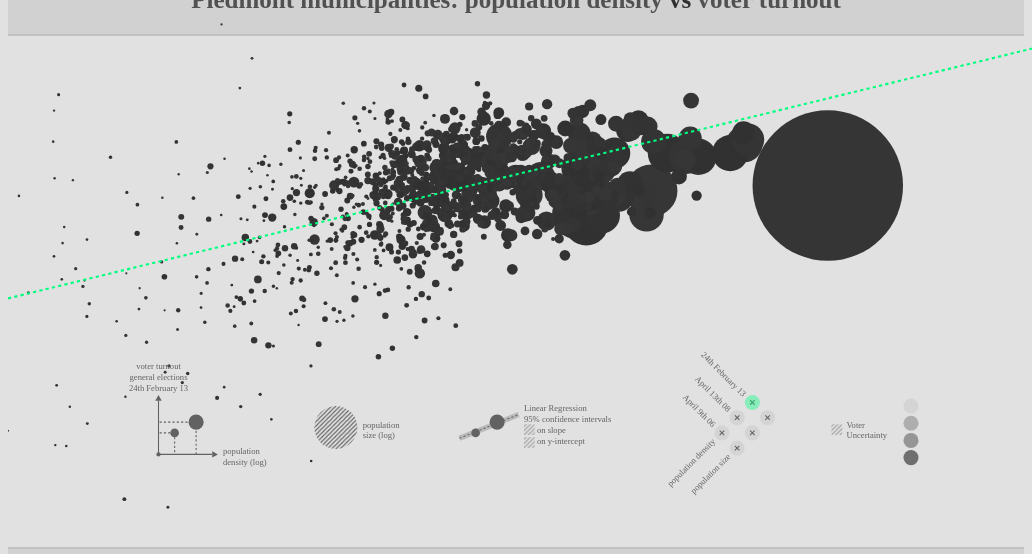
D3 v3 page, settled after 480 driven frames (8 s of simulated time); the page loaded 1 data file(s).


  
  /*
  var margin = {top: 20, right: 50, bottom: 30, left: 50};
  var width = 960 - margin.left - margin.right,
      height = 500 - margin.top - margin.bottom;
  */
  var width = 960;
  var height = 500;

  var svg = d3.select("#container").append("svg")
      .attr("id", "chart")
      .attr("viewBox", "0 0 960 500")          // make it
      .attr("preserveAspectRatio", "xMidYMid") // responsive
      //.attr("width", width + margin.right + margin.left)
      //.attr("height", height + margin.top + margin.bottom);
      .attr("width", width)
      .attr("height", height);

  var defs = svg.append("defs");
  defs
    .append('pattern')
      .attr('id', 'diagonalHatch')
      .attr('patternUnits', 'userSpaceOnUse')
      .attr('width', 4)
      .attr('height', 4)
    .append('path')
      .attr('d', 'M-1,1 l2,-2 M0,4 l4,-4 M3,5 l2,-2')
      .attr('stroke', '#616161')
      .attr('stroke-width', 1);

  var img = svg.append("g")
      .attr("transform","translate(" + 0 + "," + 0.03 * height + ")");

  var text = svg.append("g")
    .attr("class","text")
    .attr("transform","translate(" + 0 + "," + 0.9 * height + ")");

  //var colors = ["#222222", "#222222", "#232323", "#242424", "#252525", "#262626"];
  var colors = ["#313131", "#323232", "#333333", "#343434", "#353535", "#363636"];
  var electionsDates = {"y13":"24th February 13", "y08":"April 13th 08", "y06":"April 9th 06"};


  d3.json("data.json", function(error, data) {
    
    data.sort(function (a, b) { return b.pop - a.pop; }); // higher evacuations are on the bottom
    
    // linear regression parameters (see ./script.py)
    lr_log = {
      "dens":{
        'y13': {
          's2': 0.0027017114910056154, 
          'ds2a': 0.0024962384773704271,
          'ds2b': 0.0029446469805571914, 
          'b0': 0.65831086653909066, 
          'b1': 0.022717575212475884, 
          'db1a': 0.020320105514684297,
          'db1b': 0.025115044910267472,
          'db0a': 0.64744866413604207,
          'db0b': 0.66917306894213924
        },
        'y08': {
          's2': 0.001786039194332607,
          'ds2a': 0.0016502057210132598,
          'ds2b': 0.0019466382469990311,
          'b0': 0.77294411555819065,
          'b1': 0.0090229863083594909,
          'db1a': 0.0070736842816121045,
          'db1b': 0.010972288335106876,
          'db0a': 0.7641124238881325,
          'db0b': 0.7817758072282488
        },
        'y06': {
          's2': 0.0011516638028308982,
          'ds2a': 0.0010640764223685429,
          'ds2b': 0.001255220385638123,
          'b0': 0.79110304409444676,
          'b1': 0.012696974441421397,
          'db1a': 0.011131678351920712,
          'db1b': 0.014262270530922083,
          'db0a': 0.78401116595287168,
          'db0b': 0.79819492223602184
        }
      },
      "pop":{
        'y13': {
          's2': 0.0030583815060594016,
          'ds2a': 0.0028257827008249291,
          'ds2b': 0.0033333884455063211,
          'b0': 0.64255158164973591,
          'b1': 0.016390834623551127,
          'db1a': 0.013952205833142512,
          'db1b': 0.018829463413959743,
          'db0a': 0.62520089460171535,
          'db0b': 0.65990226869775648
        },
        'y08': {
          's2': 0.0018903631358530948,
          'ds2a': 0.0017465955234778644,
          'ds2b': 0.0020603429043693066,
          'b0': 0.78509683691262211,
          'b1': 0.0038762238184332312,
          'db1a': 0.0019590014509774482,
          'db1b': 0.0057934461858890141,
          'db0a': 0.77145592303920862,
          'db0b': 0.79873775078603559
        },
        'y06': {
          's2': 0.0013252973669047403,
          'ds2a': 0.0012245046490859557,
          'ds2b': 0.0014444669250541853,
          'b0': 0.79764845516190974,
          'b1': 0.0069645734023945334,
          'db1a': 0.0053592721855382185,
          'db1b': 0.0085698746192508484,
          'db0a': 0.78622684021951683,
          'db0b': 0.80907007010430265
        }
      }
    };

    var densScale = d3.scale.log()
      .domain([d3.min(data, function(d) { return d.dens; }), 10 * d3.max(data, function(d) { return d.dens; })])
      .range([0, width]); 

    var percScale = d3.scale.linear()
      .domain([d3.min(data, function(d) { return d["y13"]["perc"]; }), d3.max(data, function(d) { return d["y13"]["perc"]; })])
      .range([0, height]);
    var popScale = d3.scale.log()
      .domain([d3.min(data, function(d) { return d.pop; }), 10 * d3.max(data, function(d) { return d.pop; })])
      //.domain([d3.min(data, function(d) { return d.pop; }), 2300000])
      .range([0, width]);

    var rDensScale = d3.scale.sqrt()
      .domain([d3.min(data, function(d) { return d.pop; }), d3.max(data, function(d) { return d.pop; })])
      .range([1,70]);

    var rPopScale = d3.scale.sqrt()
      .domain([d3.min(data, function(d) { return d.dens; }), d3.max(data, function(d) { return d.dens; })])
      .range([10,40]);

    
    ///////////////////////////////

    var rect= function(b0, b1, x) {
      return b0 + b1 * x;
    };

    var state = {"year":"y13", "xdata":"dens", "arc":"closed", "entr":"False"};

    var coords = function(b0,b1) {
      var xdataScale = state.xdata == "pop" ? popScale : densScale;
      var x1 = d3.min(data, function(d) { return state.xdata == "pop" ? d.pop : d.dens; }),
          x2 = 11 * d3.max(data, function(d) { return state.xdata == "pop" ? d.pop : d.dens; }),
          y1 = rect(lr_log[state.xdata][state.year][b0],lr_log[state.xdata][state.year][b1],Math.log(x1)),
          y2 = rect(lr_log[state.xdata][state.year][b0],lr_log[state.xdata][state.year][b1],Math.log(x2));
      return {
        "x1":xdataScale(x1),
        "x2":xdataScale(x2),
        "y1":height - percScale(y1),
        "y2":height - percScale(y2)
      };
    };

    var arcObj = function() {
      var EndLine = coords("b0","db1a"),
          StartLine = coords("b0","db1b");
      var innerR = Math.sqrt(Math.pow(0,2) + Math.pow(0,2)),
          outerR = Math.sqrt(Math.pow(coordsLrLine.x2-coordsLrLine.x1,2) + Math.pow(coordsLrLine.y2-coordsLrLine.y1,2)),
          startA = Math.atan(Math.abs(StartLine.x2 - StartLine.x1)/Math.abs(StartLine.y2 - StartLine.y1)),
          endA = Math.atan(Math.abs(EndLine.x2 - EndLine.x1)/Math.abs(EndLine.y2 - EndLine.y1));
      return {"innerRadius":innerR, "outerRadius":outerR, "startAngle":startA, "endAngle":endA};
    };

    var tooltips = img.append("g");

    var circles = img.append("g")
        .attr("id","circles")
      .selectAll("circles")
        .data(data)
        .enter()
        .append("circle")
          .style("opacity","0")
          .style("fill", function() { return colors[Math.floor(Math.random() * colors.length)]; })
          .attr("class","data-circle")
          .attr("cx", function(d) { return densScale(d.dens); }) // start with dens
          .attr("cy", function(d) { return height - percScale(d[state.year].perc); })
          .attr("r", function(d) { return rDensScale(d.pop); })
          .on("click",function(d,i) {
            var xdataScale = state.xdata == "pop" ? popScale : densScale;
            var xtip = xdataScale(state.xdata == "pop" ? d.pop : d.dens),
                ytip = height - percScale(d[state.year]["perc"]),
                pperc = Math.round(d[state.year]["perc"] * 1000) / 10,
                xxdatatxt = state.xdata == "pop" ? "size: " : "density: ",
                xxdata = state.xdata == "pop" ? Math.round(d.pop) : Math.round(d.dens * 1000)/1000;
            var tip = tooltips.append("g")
              .attr("id","tip" + i)
              .datum(d)
              .attr("transform","translate(" + xtip + "," + ytip + ")")
              .on("click",function() {
                d3.select("#tip" + i).remove()
              });
            tip.append("circle")
              //.attr("d","M 0 0 L 20 0 L 20 10 L 12 10 L 10 16.93 L 8 10 L 0 10 Z")
              //.attr("transform","translate(" + xtip + "," + ytip + ")")
              .attr({"cx":0, "cy":0, "r":45})
              .style({"fill-opacity":"0.7", "stroke-opacity":"1", "stroke-width":"2px", "fill":"#f1f1f1"});
            tip.append("text")
              .text(d.comune)
              .attr({"x":0, "y":0, "dy":"-10"})
              .style({"font-size":"8px","text-anchor":"middle", "font-weight":"bold"});
            tip.append("text")
              .attr("class","tipxData")
              .text(function(d) {
                if (state.entr == "true") {
                  var part = partition(d);
                  return part[1];
                } else {
                  var xxdatatxt = state.xdata == "pop" ? "size: " : "density: ",
                      xxdata = state.xdata == "pop" ? Math.round(d.pop) : Math.round(d.dens * 1000)/1000;
                  return xxdatatxt +  xxdata;
                };
              })
              .attr({"x":0, "y":0, "dy":"0"})
              .style({"font-size":"8px","text-anchor":"middle"});
            tip.append("text")
              .attr("class","tipPerc")
              .text(function(d) {
                if (state.entr == "true") {
                  var part = partition(d);
                  return part[0];
                } else {
                  var pperc = Math.round(d[state.year]["perc"] * 1000) / 10;
                  return "turnout: " + pperc + "%"
                };
              })
              .attr({"x":0, "y":0, "dy":"10"})
              .style({"font-size":"8px","text-anchor":"middle"});
          });

    var maxpop = d3.max(data, function(d) { return Math.log(d.pop);}),
        minpop = d3.min(data, function(d) { return Math.log(d.pop);});
    circles.transition().duration(1500)
      .delay(function(d) { return 2000 * (maxpop/Math.log(d.pop) - 1); })
      //.delay(function(d,i) { return i * 7000/1206; })
      .style("opacity","1");

    var coordsLrLine = coords("b0","b1");

    var lrLine = img.append("line")
        .attr("x1",coordsLrLine.x1)
        .attr("y1",coordsLrLine.y1)
        .attr("x2",coordsLrLine.x2)
        .attr("y2",coordsLrLine.y2)
        .style("stroke-dasharray","3,3")
        .style("opacity","0")
        .attr("class","linreg");

    lrLine.transition().duration(500)
      .delay(function(d) { return 2000 * (maxpop/minpop - 2); })
      .style("opacity","1");

    d3.select("#text-container").transition().duration(500)
      .delay(function(d) { return 2000 * (maxpop/minpop - 1.5); })
      .style("opacity","1");

    d3.select("footer").transition().duration(500)
      .delay(function() { return 2000 * (maxpop/minpop - 1.5); })
      .style("opacity","1");

    var db0Line = img.append("line")
        .attr("x1",coordsLrLine.x1)
        .attr("y1",coordsLrLine.y1)
        .attr("x2",coordsLrLine.x2)
        .attr("y2",coordsLrLine.y2)
        .style("stroke-width","0")
        .attr("class","inter-line");

    var arcPath = function() {
        var ao = arcObj();
        var arc = d3.svg.arc()
          .innerRadius(ao.innerRadius)
          .outerRadius(ao.outerRadius * 1.1)
          .startAngle(function() { return state.arc == "closed" ? ao.startAngle + (ao.endAngle - ao.startAngle)/2 : ao.startAngle; })
          .endAngle(function() { return state.arc == "closed" ? ao.startAngle + (ao.endAngle - ao.startAngle)/2 : ao.endAngle; }); 
          //.startAngle(ao.startAngle)
          //.endAngle(ao.endAngle);
        return arc;
    };

    var inclArc = img.append("path")
        .attr("d", arcPath(state.arc))
        .attr("class","arc")
        .attr("transform","translate(0," + coordsLrLine.y1 + ")");

    var tooltips = img.append("g");

    var partition = function(d) {

      var l, t;

      switch (state.year) {
        case "y06":
          l = d.y06.liste;
          //t = l.p + l.sb;
          t = d.y06.votanti - d.y06.nonvalide
          return ["Berlusconi " + Math.round(l.sb / t * 100) + "%", "Prodi " + Math.round(l.p / t * 100) + "%"];
        case "y08":
          l = d.y08.liste;
          //t = l.c + l.sb + l.v;
          t = d.y08.votanti - d.y08.nonvalide
          return ["Berl." + Math.round(l.sb / t * 100) + "% Casini " + Math.round(l.c / t * 100) + "%", "Veltroni " + Math.round(l.v / t * 100) + "%"];
        case "y13":
          l = d.y13.liste;
          //t = l.b + l.sb + l.m + l.g;
          t = d.y13.votanti - d.y13.nonvalide
          return ["Berl. " + Math.round(l.sb / t * 100) + "% Bers. " + Math.round(l.b / t * 100) + "%", "Grillo " + Math.round(l.g / t * 100) + "% Monti " + Math.round(l.m / t * 100) + "%"];
      }

    };

    var change = function(xdata, newYear) {

      state.xdata = xdata;
      state.year = newYear;
      coordsLrLine = coords("b0","b1");

      d3.select("#txtData")
        .text(function() { return xdata == "pop" ? "size (log)" : "density (log)"; });
      d3.select("#txtElect")
        .text(function() { return electionsDates[state.year]; });

      circles.transition().duration(2000)
        .attr("cx", function(d) {
          var xdataScale = xdata == "pop" ? popScale : densScale;
          var value = xdata == "pop" ? d.pop : d.dens;
          return xdataScale(value); 
        })
        .attr("cy", function(d) { return height - percScale(d[state.year]["perc"]); })
        .attr("r", function(d) {
          var value = xdata == "pop" ? d.dens : d.pop;
          var rdataScale = xdata == "pop" ? rPopScale : rDensScale;
          //return rdataScale(value);
          return rDensScale(d.pop);
        })
        .style("fill", function(d) {
          if (state.entr == "true") {
            var entrScale;
            switch (state.year) {
              case "y13":
                entrScale = entrScale13;
                break;
              case "y08":
                entrScale = entrScale08;
                break;
              case "y06":
                entrScale = entrScale06;
            }
            return entrScale(d[state.year]["entropia"]);
          } else {
            return d; //leave elements as-is
          };
        });

      tooltips.selectAll("g").transition().duration(2000)
        .attr("transform", function(d) {
          var xdataScale = state.xdata == "pop" ? popScale : densScale;
          var xtip = xdataScale(state.xdata == "pop" ? d.pop : d.dens),
              ytip = height - percScale(d[state.year]["perc"]);
          return  "translate(" + xtip + "," + ytip + ")";
        });

      tooltips.selectAll(".tipPerc")
        .text(function(d) {
          if (state.entr == "true") {
            var part = partition(d);
            return part[0];
          } else {
            var pperc = Math.round(d[state.year]["perc"] * 1000) / 10;
            return "turnout: " + pperc + "%"
          };
        });

      tooltips.selectAll(".tipxData")
        .text(function(d) {
          if (state.entr == "true") {
            var part = partition(d);
            return part[1];
          } else {
            var xxdatatxt = state.xdata == "pop" ? "size: " : "density: ",
                xxdata = state.xdata == "pop" ? Math.round(d.pop) : Math.round(d.dens * 1000)/1000;
            return xxdatatxt +  xxdata;
          };
        });



      lrLine.transition().duration(2000)
        .attr("x1",coordsLrLine.x1)
        .attr("y1",coordsLrLine.y1)
        .attr("x2",coordsLrLine.x2)
        .attr("y2",coordsLrLine.y2);

      var db0s = db0Line.style("stroke-width");
      var db0a = lr_log[state.xdata][state.year]['db0a'],
          db0b = lr_log[state.xdata][state.year]['db0b'];
      db0Line.transition().duration(2000)
        .attr("x1",coordsLrLine.x1)
        .attr("y1",coordsLrLine.y1)
        .attr("x2",coordsLrLine.x2)
        .attr("y2",coordsLrLine.y2)
        .style("stroke-width",function() {
          return db0s == "0px" || db0s == "0" ? 0 : percScale(db0b)-percScale(db0a);
        });

      inclArc.transition().duration(2000)
        .attr("d", arcPath())
        .attr("transform","translate(0," + coordsLrLine.y1 + ")");

    };

    /*
    var changeYear = function(newYear) {

      state.year = newYear;
      coordsLrLine = coords("b0","b1");

      d3.select("#txtElect")
        .text(function() { return electionsDates[state.year]; });

      circles.transition().duration(2000)
        .attr("cy", function(d) { return height - percScale(d[state.year]["perc"]); });
      
      lrLine.transition().duration(2000)
        .attr("y1",coordsLrLine.y1)
        .attr("y2",coordsLrLine.y2);

      var db0s = db0Line.style("stroke-width");
      var db0a = lr_log[state.xdata][state.year]['db0a'],
          db0b = lr_log[state.xdata][state.year]['db0b'];
      db0Line.transition().duration(2000)
        .attr("y1",coordsLrLine.y1)
        .attr("y2",coordsLrLine.y2)
        .style("stroke-width",function() {
          return db0s == "0px" || db0s == "0" ? 0 : percScale(db0b)-percScale(db0a);
        });

      inclArc.transition().duration(2000)
        .attr("d", arcPath())
        .attr("transform","translate(0," + coordsLrLine.y1 + ")");
    };

    var changeData = function(xdata) {

      state.xdata = xdata;
      coordsLrLine = coords("b0","b1");

      d3.select("#txtData")
        .text(function() { return xdata == "pop" ? "size (log)" : "density (log)"; });

      circles.transition().duration(2000)
        .attr("cx", function(d) {
          var xdataScale = xdata == "pop" ? popScale : densScale;
          var value = xdata == "pop" ? d.pop : d.dens;
          return xdataScale(value); 
        })
        .attr("r", function(d) {
          var value = xdata == "pop" ? d.dens : d.pop;
          var rdataScale = xdata == "pop" ? rPopScale : rDensScale;
          //return rdataScale(value);
          return rDensScale(d.pop);
        });

      lrLine.transition().duration(2000)
        .attr("x1",coordsLrLine.x1)
        .attr("y1",coordsLrLine.y1)
        .attr("x2",coordsLrLine.x2)
        .attr("y2",coordsLrLine.y2);

      var db0s = db0Line.style("stroke-width");
      var db0a = lr_log[state.xdata][state.year]['db0a'],
          db0b = lr_log[state.xdata][state.year]['db0b'];
      db0Line.transition().duration(2000)
        .attr("x1",coordsLrLine.x1)
        .attr("y1",coordsLrLine.y1)
        .attr("x2",coordsLrLine.x2)
        .attr("y2",coordsLrLine.y2)
        .style("stroke-width",function() {
          return db0s == "0px" || db0s == "0" ? 0 : percScale(db0b)-percScale(db0a);
        });

      inclArc.transition().duration(2000)
        .attr("d", arcPath())
        .attr("transform","translate(0," + coordsLrLine.y1 + ")");

    };
    */


    var clickShowdb0 = function(){
      console.log(db0Line.style("stroke-width"));
      if (db0Line.style("stroke-width") == "0px" || db0Line.style("stroke-width") == "0") {
        var db0a = lr_log[state.xdata][state.year]['db0a'],
            db0b = lr_log[state.xdata][state.year]['db0b'];

        db0Line.transition().duration(1200).style("stroke-width",function() { return percScale(db0b)-percScale(db0a); });
      } else {
        db0Line.transition().duration(1200).style("stroke-width",0);
      };
    };

    var clickShowArc = function() {
      if (state.arc == "closed") {
        state.arc = "open";
      } else {
        state.arc = "closed";
      };
      inclArc.transition().duration(1200)
        .attr("d", arcPath())
        .attr("transform","translate(0," + coordsLrLine.y1 + ")");      
    };


    var clickShowEntr = function() {

      if (state.entr == "true") {

        
        circles.transition().duration(1200)
          .style("fill", function() { return colors[Math.floor(Math.random() * colors.length)]; });

        tooltips.selectAll(".tipPerc")
          .text(function(d) {
            var pperc = Math.round(d[state.year]["perc"] * 1000) / 10;
            return "turnout: " + pperc + "%";
          });

        tooltips.selectAll(".tipxData")
          .text(function(d) {
            var xxdatatxt = state.xdata == "pop" ? "size: " : "density: ",
                xxdata = state.xdata == "pop" ? Math.round(d.pop) : Math.round(d.dens * 1000)/1000;
            return xxdatatxt +  xxdata;
          });

        state.entr = "false";

      } else {

        tooltips.selectAll(".tipPerc")
          .text(function(d) {
              var part = partition(d);
              return part[0];
          });

        tooltips.selectAll(".tipxData")
          .text(function(d) {
              var part = partition(d);
              return part[1];
          });

        state.entr = "true";
        showEntr();

      };

    };

    var showEntr = function() {

      if (state.entr == "true") {
        
        var entrScale;

        switch (state.year) {
          case "y13":
            entrScale = entrScale13;
            break;
          case "y08":
            entrScale = entrScale08;
            break;
          case "y06":
            entrScale = entrScale06;
        }
          
        circles.transition().duration(1200)
          .style("fill",function(d) { return entrScale(d[state.year]["entropia"]); });

      };
    };

    // texts    

    /*d3.select("#y13").on("click",function() {
      d3.select(".on-year").classed("on-year",0);
      d3.select(this).classed("on-year",1);
      changeYear("y13");
    });
    d3.select("#y08").on("click",function() {
      d3.select(".on-year").classed("on-year",0);
      d3.select(this).classed("on-year",1);
      changeYear("y08");
    });
    d3.select("#y06").on("click",function() {
      d3.select(".on-year").classed("on-year",0);
      d3.select(this).classed("on-year",1);
      changeYear("y06");
    });

    d3.select("#dens").on("click",function() {
      d3.select(".on-data").classed("on-data",0);
      d3.select(this).classed("on-data",1);
      changeData("dens");
    });
    
    d3.select("#pop").on("click",function() {
      d3.select(".on-data").classed("on-data",0);
      d3.select(this).classed("on-data",1);
      changeData("pop");
    });

    d3.select("#inter").on("click", function() {
      var item = d3.select(this);
      item.classed("on-conf") == 1 ? item.classed("on-conf",0) : item.classed("on-conf",1);
      clickShowdb0();
    });

    d3.select("#incl").on("click", function() {
      var item = d3.select(this);
      item.classed("on-conf") == 1 ? item.classed("on-conf",0) : item.classed("on-conf",1);
      clickShowArc();
    });
    */


    // Legend
    

    var legend = img.append("g")
      .style({"fill":"#616161", "opacity":"0"})
      //.attr("transform","translate(70,90)");
      .attr("transform","translate(140,350)");

    var entrop = legend.append("g")
      .attr("transform","translate(610,15)");
    var entropCircles = entrop.append("g")
        .attr("transform","translate(90,-10)");
    entropCircles.append("circle")
      .attr({"cx":"0", "cy":"48", "r":"7"})
      .style({"fill":"#626262", "opacity":"0.9"});
    entropCircles.append("circle")
      .attr({"cx":"0", "cy":"32", "r":"7"})
      .style({"fill":"#626262", "opacity":"0.6"});
    entropCircles.append("circle")
      .attr({"cx":"0", "cy":"16", "r":"7"})
      .style({"fill":"#626262", "opacity":"0.4"});
    entropCircles.append("circle")
      .attr({"cx":"0", "cy":"0", "r":"7"})
      .style({"fill":"#626262", "opacity":"0.1"});
    /*entropCircles.append("text")
      .text("lower")
      .style({"font-size":"8px", "text-anchor":"start"})
      .attr({"x":"10", "y":"52"});
    entropCircles.append("text")
      .text("higher")
      .style({"font-size":"8px", "text-anchor":"start"})
      .attr({"x":"10", "y":"4"});*/
    entrop.append("text")
      .text("Voter")
      .style({"font-size":"8px", "text-anchor":"start"})
      .attr({"x":"30", "y":"10"});
    entrop.append("text")
      .text("Uncertainty")
      .style({"font-size":"8px", "text-anchor":"start"})
      .attr({"x":"30", "y":"20"});
    entrop.append("path")
      .style({"fill-opacity":"0.5", "stroke-opacity":"1", "stroke-width":"1px", "fill":"url(#diagonalHatch)"})
      .attr("transform","translate(-44,-15)")
      .attr("d","M 60 22 L 70 22 L 70 32 L 60 32 Z");
    entrop.append("path")
      .style({"fill-opacity":"0", "stroke-opacity":"1", "stroke-width":"1px", "fill":"#00ff7f"})
      .attr("d","M 60 22 L 70 22 L 70 32 L 60 32 Z")
      .attr("transform","translate(-44,-15)")
      .on("click", function () {
        var item = d3.select(this);
        item.style("fill-opacity") > 0.4 ? item.style("fill-opacity","0") : item.style("fill-opacity","0.5");
        clickShowEntr();
      });

    
    var entrScale13 = d3.scale.linear()
      .domain([1.359,1.509]) // mean +/- std
      .range(["#000", "#bbb"]);

    var entrScale08 = d3.scale.linear()
      .domain([1.116,1.374]) // mean +/- std
      .range(["#000", "#bbb"])

    var entrScale06 = d3.scale.linear()
      .domain([0.634,0.703]) // mean +/- std
      .range(["#000", "#bbb"])


    // parties
    /*
    var parties = legend.append("g")
      .attr("transform","translate(610,0)");

    var pColors = {"sb":"#00698c", "g":"#8c6900", "b":"#8c0024", "v":"#8c0024", "p":"#8c0024", "m":"#323232", "c":"#323232"};
    //var pColors = {"sb":"#008dc8", "g":"#c89600", "b":"#c80025", "v":"#3c2828", "p":"#3c2828", "m":"#323232", "c":"#323232"};
    //var pColors = {"sb":"#00a9ff", "g":"#ffc400", "b":"#ff0025", "v":"#3c2828", "p":"#3c2828", "m":"#323232", "c":"#323232"};
    //var pColors = {"sb":"#2a283c", "g":"#3c3c28", "b":"#3c2828", "v":"#3c2828", "p":"#3c2828", "m":"#323232", "c":"#323232"};
    //var pColors = {"sb":"#323232", "g":"#40bf7f", "b":"#c1c1c1", "v":"#fff", "p":"#fff", "m":"#fff", "c":"#fff"};

    parties.append("circle")
      .attr({"cx":"0", "cy":"0", "r":"7"})
      .on("click",function() {
        circles.transition()
          .style("fill",function(d) { return pColors[d[state.year]["liste"]["w"]]; });
      });
    */


    var buttons = legend.append("g")
      .attr("transform","translate(510,30) rotate(-45)");
    buttons.append("path")
      .attr("transform","translate(0,0)")
      .attr("d","M 7 10 L 13 10 M 10 7 L 10 13")
      .style({"stroke-width":"1px", "stroke":"#626262"});
    buttons.append("path")
      .attr("transform","translate(20,0)")
      .attr("d","M 7 10 L 13 10 M 10 7 L 10 13")
      .style({"stroke-width":"1px", "stroke":"#626262"});
    buttons.append("path")
      .attr("transform","translate(40,0)")
      .attr("d","M 7 10 L 13 10 M 10 7 L 10 13")
      .style({"stroke-width":"1px", "stroke":"#626262"});
    buttons.append("path")
      .attr("transform","translate(0,20)")
      .attr("d","M 7 10 L 13 10 M 10 7 L 10 13")
      .style({"stroke-width":"1px", "stroke":"#626262"});
    buttons.append("path")
      .attr("transform","translate(20,20)")
      .attr("d","M 7 10 L 13 10 M 10 7 L 10 13")
      .style({"stroke-width":"1px", "stroke":"#626262"});
    buttons.append("path")
      .attr("transform","translate(40,20)")
      .attr("d","M 7 10 L 13 10 M 10 7 L 10 13")
      .style({"stroke-width":"1px", "stroke":"#626262"});
    buttons.append("text")
      .text(electionsDates["y06"])
      .attr("transform","rotate(90) translate(0,0)")
      .style({"font-size":"8px", "text-anchor":"end"})
      .attr({"x":"0", "y":"-7"});
    buttons.append("text")
      .text(electionsDates["y08"])
      .attr("transform","rotate(90) translate(0,-20)")
      .style({"font-size":"8px", "text-anchor":"end"})
      .attr({"x":"0", "y":"-7"});
    buttons.append("text")
      .text(electionsDates["y13"])
      .attr("transform","rotate(90) translate(0,-40)")
      .style({"font-size":"8px", "text-anchor":"end"})
      .attr({"x":"0", "y":"-7"});
    buttons.append("text")
      .text("population density")
      .attr("transform","rotate(0) translate(0,0)")
      .style({"font-size":"8px", "text-anchor":"end"})
      .attr({"x":"0", "y":"12"});
    buttons.append("text")
      .text("population size")
      .attr("transform","rotate(0) translate(0,20)")
      .style({"font-size":"8px", "text-anchor":"end"})
      .attr({"x":"0", "y":"12"});
    buttons.append("circle")
      .attr("id","mark")
      .attr("transform","translate(0,0)")
      .attr({"cx":"10", "cy":"10", "r":"7"})
      .style({"fill":"#626262", "opacity":"0.1"})
      .on("click",function() {
        var itemOn = d3.select(".on");
        var item = d3.select(this);
        itemOn.transition().style({"fill":"#626262", "opacity":"0.1"});
        itemOn.classed("on",0);
        item.transition().style({"fill":"#00ff7f", "opacity":"0.4"});
        item.classed("on",1);
        change("dens","y06");
      });
    buttons.append("circle")
      .attr("id","mark")
      .attr("transform","translate(20,0)")
      .attr({"cx":"10", "cy":"10", "r":"7"})
      .style({"fill":"#626262", "opacity":"0.1"})
      .on("click",function() {
        var itemOn = d3.select(".on");
        var item = d3.select(this);
        itemOn.transition().style({"fill":"#626262", "opacity":"0.1"});
        itemOn.classed("on",0);
        item.transition().style({"fill":"#00ff7f", "opacity":"0.4"});
        item.classed("on",1);
        change("dens","y08");
      });
    buttons.append("circle")
      .attr("id","mark")
      .attr("class","on")
      .attr("transform","translate(40,0)")
      .attr({"cx":"10", "cy":"10", "r":"7"})
      .style({"fill":"#00ff7f", "opacity":"0.4"})
      .on("click",function() {
        var itemOn = d3.select(".on");
        var item = d3.select(this);
        itemOn.transition().style({"fill":"#626262", "opacity":"0.1"});
        itemOn.classed("on",0);
        item.transition().style({"fill":"#00ff7f", "opacity":"0.4"});
        item.classed("on",1);
        change("dens","y13");
      });
    buttons.append("circle")
      .attr("id","mark")
      .attr("transform","translate(0,20)")
      .attr({"cx":"10", "cy":"10", "r":"7"})
      .style({"fill":"#626262", "opacity":"0.1"})
      .on("click",function() {
        var itemOn = d3.select(".on");
        var item = d3.select(this);
        itemOn.transition().style({"fill":"#626262", "opacity":"0.1"});
        itemOn.classed("on",0);
        item.transition().style({"fill":"#00ff7f", "opacity":"0.4"});
        item.classed("on",1);
        change("pop","y06");
      });
    buttons.append("circle")
      .attr("id","mark")
      .attr("transform","translate(20,20)")
      .attr({"cx":"10", "cy":"10", "r":"7"})
      .style({"fill":"#626262", "opacity":"0.1"})
      .on("click",function() {
        var itemOn = d3.select(".on");
        var item = d3.select(this);
        itemOn.transition().style({"fill":"#626262", "opacity":"0.1"});
        itemOn.classed("on",0);
        item.transition().style({"fill":"#00ff7f", "opacity":"0.4"});
        item.classed("on",1);
        change("pop","y08");
      });
    buttons.append("circle")
      .attr("id","mark")
      .attr("transform","translate(40,20)")
      .attr({"cx":"10", "cy":"10", "r":"7"})
      .style({"fill":"#626262", "opacity":"0.1"})
      .on("click",function() {
        var itemOn = d3.select(".on");
        var item = d3.select(this);
        itemOn.transition().style({"fill":"#626262", "opacity":"0.1"});
        itemOn.classed("on",0);
        item.transition().style({"fill":"#00ff7f", "opacity":"0.4"});
        item.classed("on",1);
        change("pop","y13");
      });





    var bubble = legend.append("g")
      .attr("transform","translate(145,-75)");
    bubble.append("circle")
      .style({"fill-opacity":"1", "stroke-opacity":"1", "stroke-width":"1px", "fill":"#e1e1e1"})
      .attr({"cx":"20", "cy":"100", "r":"20"});
    bubble.append("circle")
      .style({"fill-opacity":"1", "stroke-opacity":"1", "stroke-width":"1px", "fill":"url(#diagonalHatch)"})
      .attr({"cx":"20", "cy":"100", "r":"20"});
    bubble.append("text")
      .text("population")
      .style({"font-size":"8px"})
      .attr({"x":"45", "y":"100", "dy":"0"});
    bubble.append("text")
      .text("size (log)")
      .style({"font-size":"8px"})
      .attr({"x":"45", "y":"100", "dy":"10"});

    var axes = legend.append("g");
    axes.append("circle")
      .style("fill","#626262")
      .attr({"cx":"0", "cy":"50", "r":"2"});
    axes.append("line")
      .style({"stroke-width":"1px", "stroke":"#626262"})
      .attr({"x1":"0", "x2":"0", "y1":"50", "y2":"0"});
    axes.append("line")
      .style({"stroke-width":"1px", "stroke":"#626262"})
      .attr({"x1":"0", "x2":"50", "y1":"50", "y2":"50"});
    axes.append("path")
      .attr("d","M -3 0 L 3 0 L 0 -5.2 Z");
    axes.append("path")
      .attr("d","M 50 47 L 50 53 L 55.2 50 Z");
    axes.append("circle")
      .attr({"cx":"15", "cy":"30", "r":"4"})
      .style("fill","#626262");
    axes.append("circle")
      .attr({"cx":"35", "cy":"20", "r":"7"})
      .style({"fill":"#626262",});
    axes.append("line")
      .style({"stroke-width":"1px", "stroke":"#626262", "stroke-dasharray":"2,2"})
      .attr({"x1":"15", "x2":"15", "y1":"30", "y2":"50"});
    axes.append("line")
      .style({"stroke-width":"1px", "stroke":"#626262", "stroke-dasharray":"2,2"})
      .attr({"x1":"15", "x2":"0", "y1":"30", "y2":"30"});
    axes.append("line")
      .style({"stroke-width":"1px", "stroke":"#626262", "stroke-dasharray":"2,2"})
      .attr({"x1":"35", "x2":"35", "y1":"20", "y2":"50"});
    axes.append("line")
      .style({"stroke-width":"1px", "stroke":"#626262", "stroke-dasharray":"2,2"})
      .attr({"x1":"35", "x2":"0", "y1":"20", "y2":"20"});
    axes.append("text")
      .text("population")
      .style({"font-size":"8px"})
      .attr({"x":"60", "y":"50"});
    axes.append("text")
      .attr("id","txtData")
      .text("density (log)")
      .style({"font-size":"8px"})
      .attr({"x":"60", "y":"50", "dy":"10"});
    axes.append("text")
      .text("voter turnout")
      .style({"font-size":"8px", "text-anchor":"middle"})
      .attr({"x":"0", "y":"-29"});
    axes.append("text")
      .text("general elections")
      .style({"font-size":"8px","text-anchor":"middle"})
      .attr({"x":"0", "y":"-29", "dy":"10"});
    axes.append("text")
      .text("24th February 13")
      .style({"font-size":"8px","text-anchor":"middle"})
      .attr("id","txtElect")
      .attr({"x":"0", "y":"-29", "dy":"20"});

    var lrLeg = legend.append("g")
      //.attr("transform","translate(0,140)");
      .attr("transform","translate(280,0)");
    lrLeg.append("circle")
      .attr({"cx":"35", "cy":"20", "r":"7"})
      .style({"fill":"#626262"});
    lrLeg.append("circle")
      .attr({"cx":"15", "cy":"30", "r":"4"})
      .style("fill","#626262");
    lrLeg.append("line")
      .attr({"x1":"0", "y1":"35", "x2":"55", "y2":"13"})
      .style({"stroke-width":"5px", "stroke":"#626262", "stroke-opacity":"0.3"});
    lrLeg.append("line")
      .attr({"x1":"0", "y1":"35", "x2":"55", "y2":"13"})
      .style({"stroke-width":"1px", "stroke":"#626262", "stroke-dasharray":"2,2"});
    lrLeg.append("text")
      .text("Linear Regression")
      .style({"font-size":"8px"})
      .attr({"x":"60", "y":"10", "dy":"0"});
    lrLeg.append("text")
      .text("95% confidence intervals")
      .style({"font-size":"8px"})
      .attr({"x":"60", "y":"10", "dy":"10"});
    lrLeg.append("path")
      .style({"fill-opacity":"0.5", "stroke-opacity":"1", "stroke-width":"1px", "fill":"url(#diagonalHatch)"})
      .attr("d","M 60 22 L 70 22 L 70 32 L 60 32 Z");
    lrLeg.append("path")
      .style({"fill-opacity":"0", "stroke-opacity":"1", "stroke-width":"1px", "fill":"#00ff7f"})
      .attr("d","M 60 22 L 70 22 L 70 32 L 60 32 Z")
      .attr("id","inclConf")
      .on("click", function() {
        var item = d3.select(this);
        item.style("fill-opacity") > 0.4 ? item.style("fill-opacity","0") : item.style("fill-opacity","0.5");
        clickShowArc();
      });
    lrLeg.append("text")
      .text("on slope")
      .style({"font-size":"8px"})
      .attr({"x":"72", "y":"20", "dy":"10"});
    lrLeg.append("path")
      .style({"fill-opacity":"0.5", "stroke-opacity":"1", "stroke-width":"1px", "fill":"url(#diagonalHatch)"})
      .attr({"transform":"translate(0,12)"})
      .attr("d","M 60 22 L 70 22 L 70 32 L 60 32 Z");
    lrLeg.append("path")
      .style({"fill-opacity":"0", "stroke-opacity":"1", "stroke-width":"1px", "fill":"#00ff7f"})
      .attr({"transform":"translate(0,12)"})
      .attr("d","M 60 22 L 70 22 L 70 32 L 60 32 Z")
      .on("click", function() {
        var item = d3.select(this);
        item.style("fill-opacity") > 0.4 ? item.style("fill-opacity","0") : item.style("fill-opacity","0.5");
       clickShowdb0();
      });
    lrLeg.append("text")
      .text("on y-intercept")
      .style({"font-size":"8px"})
      .attr({"x":"72", "y":"20", "dy":"20"});




    /*lrLeg.append("line")
      .style({"stroke-width":"1px", "stroke":"#626262"})
      .attr({"x1":"0", "x2":"0", "y1":"50", "y2":"0"});
    lrLeg.append("line")
      .style({"stroke-width":"1px", "stroke":"#626262"})
      .attr({"x1":"0", "x2":"50", "y1":"50", "y2":"50"});
    lrLeg.append("path")
      .attr("d","M -3 0 L 3 0 L 0 -5.2 Z");
    lrLeg.append("path")
      .attr("d","M 50 47 L 50 53 L 55.2 50 Z");
    lrLeg.append("circle")
      .style("fill","#626262")
      .attr({"cx":"0", "cy":"50", "r":"2"});
    */

    d3.select("h1").transition().duration(500)
      .delay(function() { return 2000 * (maxpop/minpop - 2); })
      .style("opacity","1");
    
    legend.transition().duration(500)
      .delay(function() { return 2000 * (maxpop/minpop - 1.75); })
      .style("opacity","1");
    

    /*
    var xlabels = legend.append("g");
    xlabels.append("path")
        .attr("d","M 0 0 L 80 0 L 90 8 L 80 16 L 0 16 Z ")
        .attr("class","label");
    xlabels.append("circle")
        .attr({"cx":"98", "cy":"8", "r":"8"})
        //.attr("id","y13")
        .attr("class","label-circle")
        .on("click",function() {
          console.log("go");
          //d3.select(".on-year").classed("on-year",0);
          //d3.select(this).classed("on-year",1);
          changeYear("y13");
        });
      */

  });

  
  
  

    var chart = $("#chart"),
        aspect = chart.width() / chart.height(),
        container = chart.parent();
    var resize = function() {
        var targetWidth = container.width();
        chart.attr("width", targetWidth);
        chart.attr("height", Math.round(targetWidth / aspect));
        $("#text-container").css("margin-top", 0.95 * Math.round(targetWidth / aspect))
    };
    $(window).on("resize", resize).trigger("resize");
    $(window).on("ready", resize).trigger("resize");

    $("#seeDetails").click(function () {
      $("#details-container").slideToggle(500);
      $('html, body').animate({
        //scrollTop: $("#details-container").offset().top + $('window').height()
        scrollTop: 0.8 * $("#details-container").offset().top
      }, 500);
    });

    $("#closeDetails").click(function () {
      $("#details-container").slideToggle(500);
    });

  

### data: data.json, 636496 bytes — head not shown